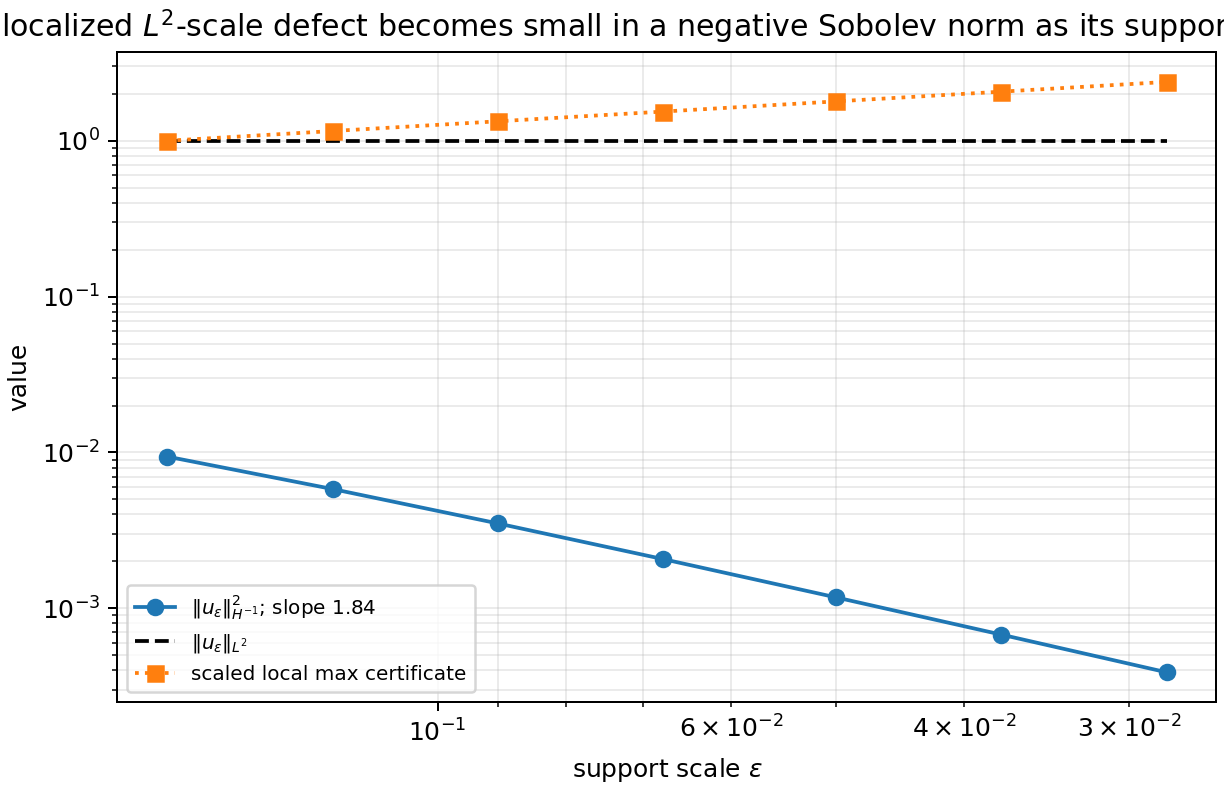

Data behind this chart, as committed beside it:
case, epsilon, s, l2_norm, hminus_objective, local_l2_certificate, linf_certificate, mean_abs, classification
mean_zero_localized_defect, 0.16, 1.0, 1, 0.009402, 1, 2.185, 5.551115123125783e-17, failure
mean_zero_localized_defect, 0.12, 1.0, 1.0, 0.00582, 1.0, 2.523, 0.0, failure
mean_zero_localized_defect, 0.09, 1.0, 1.0, 0.003501, 1.0, 2.913, 0.0, failure
mean_zero_localized_defect, 0.0675, 1.0, 1.0, 0.002066, 1.0, 3.364, 0.0, failure
mean_zero_localized_defect, 0.05, 1.0, 1, 0.001175, 1, 3.909, 0.0, failure
mean_zero_localized_defect, 0.0375, 1.0, 1.0, 0.000678, 1.0, 4.513, 0.0, failure
mean_zero_localized_defect, 0.02813, 1.0, 1.0, 0.0003885, 1.0, 5.211, 0.0, failure
